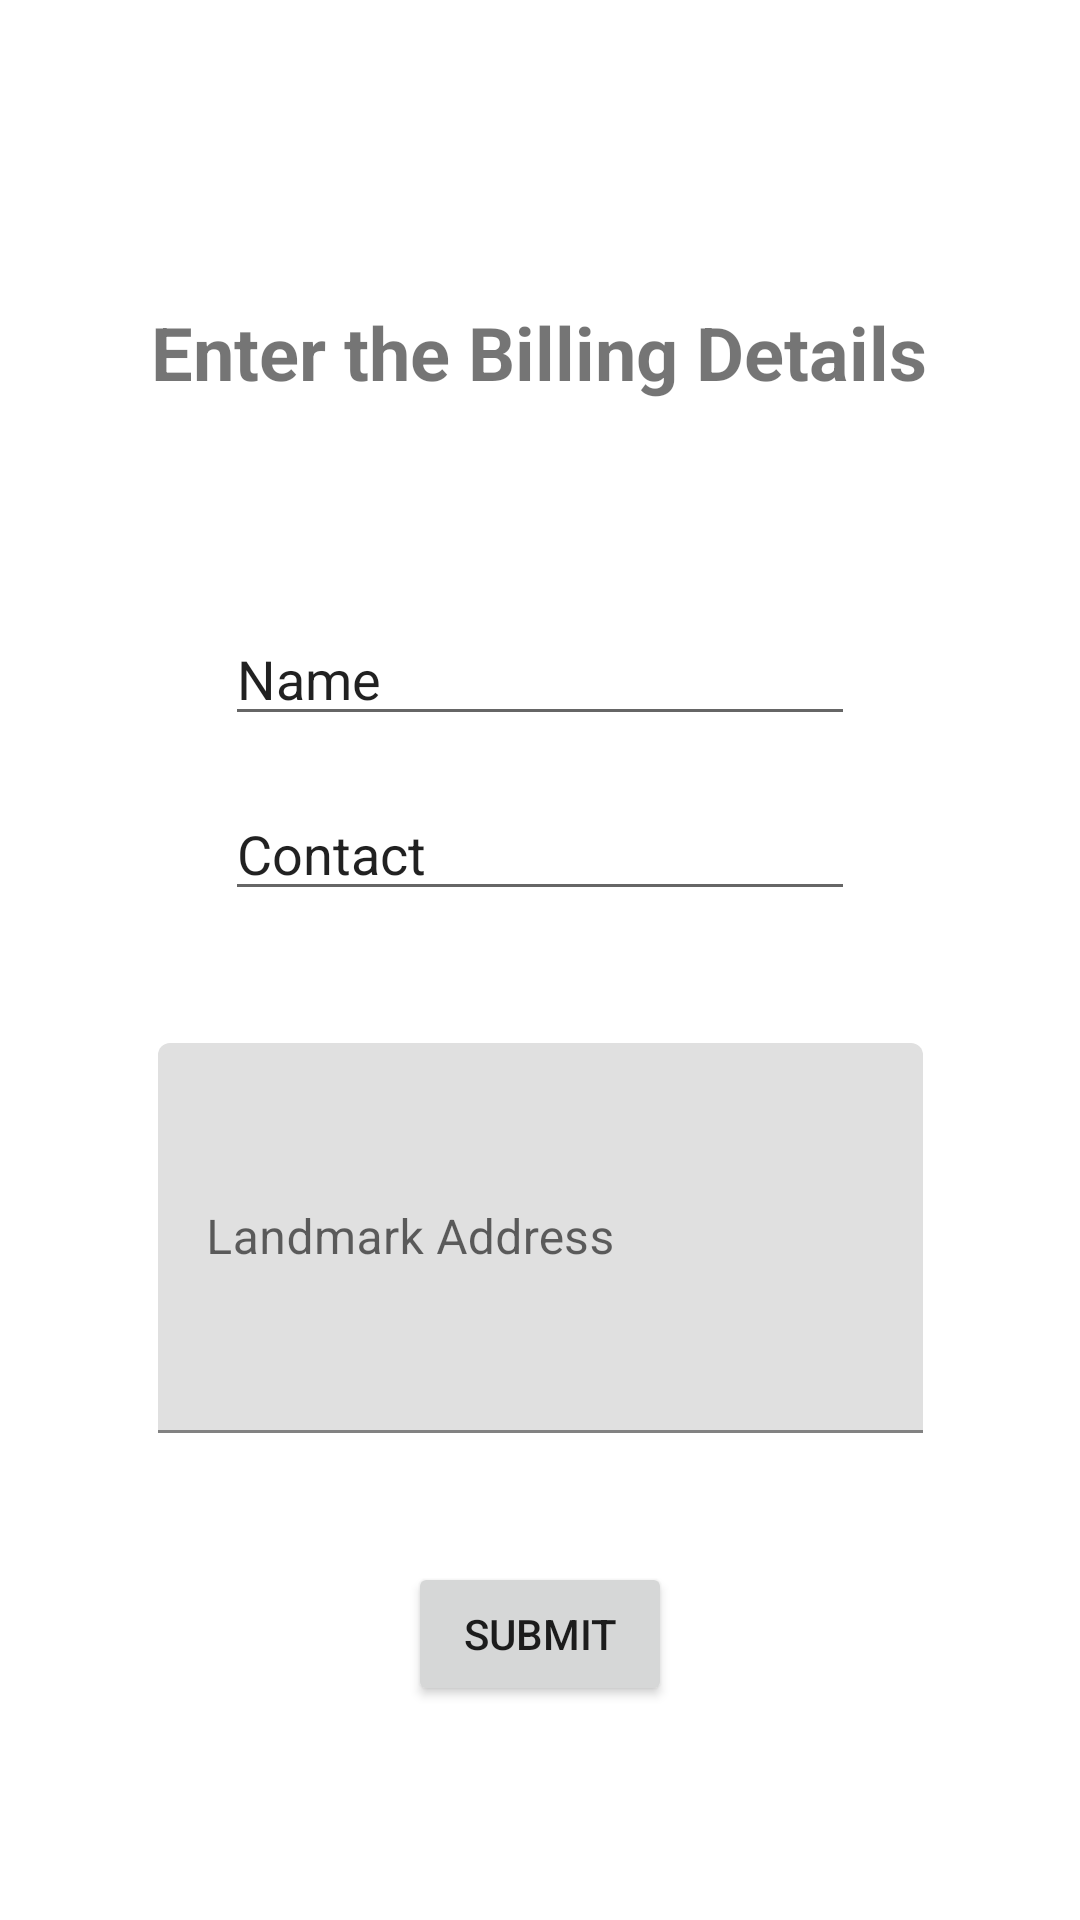

This screen was rendered from an Android layout file. Write that file and the resources it references.
<!-- AndroidManifest.xml: application theme Theme.FoodOrderingApp -->
<!-- res/layout/fragment_customer_info.xml -->
<?xml version="1.0" encoding="utf-8"?>
<androidx.constraintlayout.widget.ConstraintLayout xmlns:android="http://schemas.android.com/apk/res/android"
    xmlns:app="http://schemas.android.com/apk/res-auto"
    xmlns:tools="http://schemas.android.com/tools"
    android:id="@+id/frameLayout"
    android:layout_width="match_parent"
    android:layout_height="match_parent"
    tools:context=".CustomerInfo">

    <EditText
        android:id="@+id/contact"
        android:layout_width="wrap_content"
        android:layout_height="wrap_content"
        android:layout_marginTop="17dp"
        android:ems="10"
        android:inputType="phone"
        android:text="Contact"
        app:layout_constraintEnd_toEndOf="parent"
        app:layout_constraintStart_toStartOf="parent"
        app:layout_constraintTop_toBottomOf="@+id/name" />

    <EditText
        android:id="@+id/name"
        android:layout_width="wrap_content"
        android:layout_height="wrap_content"
        android:layout_marginTop="204dp"
        android:ems="10"
        android:inputType="textPersonName"
        android:text="Name"
        app:layout_constraintEnd_toEndOf="parent"
        app:layout_constraintStart_toStartOf="parent"
        app:layout_constraintTop_toTopOf="parent" />

    <Button
        android:id="@+id/submit"
        android:layout_width="wrap_content"
        android:layout_height="wrap_content"
        android:layout_marginTop="43dp"
        android:text="Submit"
        app:layout_constraintEnd_toEndOf="parent"
        app:layout_constraintStart_toStartOf="parent"
        app:layout_constraintTop_toBottomOf="@+id/textInputLayout" />

    <com.google.android.material.textfield.TextInputLayout
        android:id="@+id/textInputLayout"
        android:layout_width="255dp"
        android:layout_height="130dp"
        android:layout_marginTop="44dp"
        app:layout_constraintEnd_toEndOf="parent"
        app:layout_constraintStart_toStartOf="parent"
        app:layout_constraintTop_toBottomOf="@+id/contact">

        <com.google.android.material.textfield.TextInputEditText
            android:id="@+id/address"
            android:layout_width="match_parent"
            android:layout_height="match_parent"
            android:hint="Landmark Address" />
    </com.google.android.material.textfield.TextInputLayout>

    <TextView
        android:id="@+id/textView2"
        android:layout_width="332dp"
        android:layout_height="53dp"
        android:gravity="center"
        android:text="Enter the Billing Details"
        android:textSize="12pt"
        android:textStyle="bold"
        app:layout_constraintBottom_toTopOf="@+id/name"
        app:layout_constraintEnd_toEndOf="parent"
        app:layout_constraintHorizontal_bias="0.493"
        app:layout_constraintStart_toStartOf="parent"
        app:layout_constraintTop_toTopOf="parent"
        app:layout_constraintVertical_bias="0.602" />

</androidx.constraintlayout.widget.ConstraintLayout>
<!-- resources referenced by this layout -->
<resources>
  <style name="Theme.FoodOrderingApp" parent="Theme.MaterialComponents.DayNight.DarkActionBar">
          
          <item name="colorPrimary">@color/purple_500</item>
          <item name="colorPrimaryVariant">@color/purple_700</item>
          <item name="colorOnPrimary">@color/white</item>
          
          <item name="colorSecondary">@color/teal_200</item>
          <item name="colorSecondaryVariant">@color/teal_700</item>
          <item name="colorOnSecondary">@color/black</item>
          
          <item name="android:statusBarColor" tools:targetApi="l">?attr/colorPrimaryVariant</item>
          
      </style>
  <!-- not gathered from this repository: default colours our renderer supplied (Android Studio template values) -->
  <color name="purple_500">#FF6200EE</color>
  <color name="purple_700">#FF3700B3</color>
  <color name="teal_200">#FF03DAC5</color>
  <color name="teal_700">#FF018786</color>
  <color name="black">#FF000000</color>
  <color name="white">#FFFFFFFF</color>
</resources>
